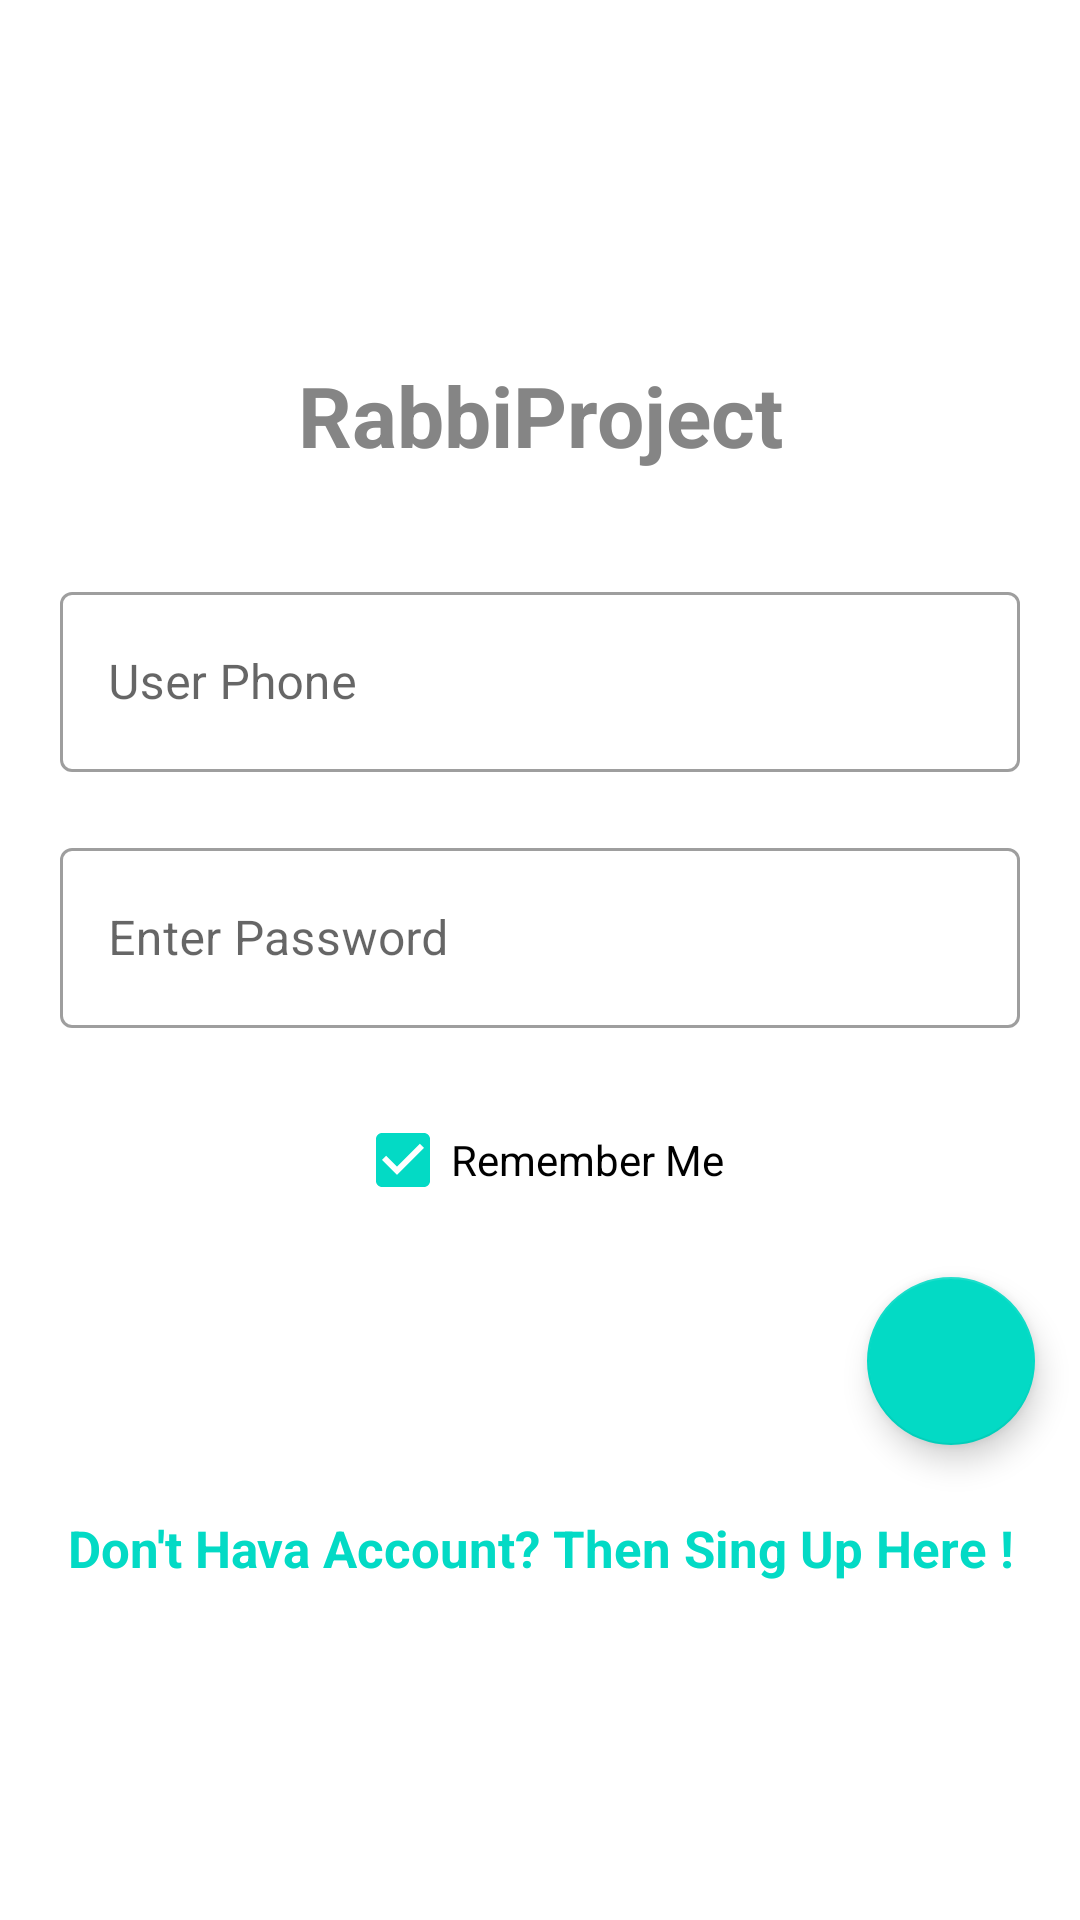

Produce the Android XML layout that renders to this screen, including the resource entries it uses.
<!-- AndroidManifest.xml: application theme Theme.RabbiProject -->
<!-- res/layout/activity_log_in_page.xml -->
<?xml version="1.0" encoding="utf-8"?>
<LinearLayout xmlns:android="http://schemas.android.com/apk/res/android"
    xmlns:app="http://schemas.android.com/apk/res-auto"
    xmlns:tools="http://schemas.android.com/tools"
    android:layout_width="match_parent"
    android:layout_height="match_parent"
    android:layout_gravity="center"
    android:gravity="center"
    tools:context=".LogInPage">

    <LinearLayout
        android:layout_width="match_parent"
        android:layout_height="wrap_content"
        android:orientation="vertical">
        <TextView
            android:layout_width="match_parent"
            android:layout_height="wrap_content"
            android:text="@string/app_name"
            android:textStyle="bold"
            android:textSize="28sp"
            android:textColor="#858585"
            android:textAlignment="center"
            android:padding="15dp"/>
        <com.google.android.material.textfield.TextInputLayout
            style="@style/Widget.MaterialComponents.TextInputLayout.OutlinedBox"
            android:layout_width="match_parent"
            android:layout_height="wrap_content"
            android:layout_marginLeft="20dp"
            android:layout_marginRight="20dp"
            android:layout_marginTop="20dp"
            android:layout_marginBottom="10dp"
            android:hint="User Phone">

            <com.google.android.material.textfield.TextInputEditText
                android:id="@+id/edt_phone_number"
                android:layout_width="match_parent"
                android:imeOptions="actionNext"
                android:inputType="phone"
                android:layout_height="60dp"/>
        </com.google.android.material.textfield.TextInputLayout>

        <com.google.android.material.textfield.TextInputLayout
            style="@style/Widget.MaterialComponents.TextInputLayout.OutlinedBox"
            android:layout_width="match_parent"
            android:layout_height="wrap_content"
            android:layout_marginLeft="20dp"
            android:layout_marginRight="20dp"
            android:layout_marginTop="10dp"
            android:layout_marginBottom="20dp"
            android:hint="Enter Password">

            <com.google.android.material.textfield.TextInputEditText
                android:id="@+id/edt_Password"
                android:layout_width="match_parent"
                android:imeOptions="actionGo"
                android:inputType="textPassword"
                android:layout_height="60dp"/>
        </com.google.android.material.textfield.TextInputLayout>
        <LinearLayout
            android:layout_width="match_parent"
            android:layout_height="wrap_content"
            android:gravity="center"
            android:layout_marginLeft="20dp"
            android:layout_marginRight="20dp"
            android:orientation="vertical">

            <CheckBox
                android:id="@+id/cbSavePass"
                android:layout_width="wrap_content"
                android:layout_height="wrap_content"
                android:gravity="center"
                android:checked="true"
                android:text="Remember Me"/>

        </LinearLayout>
        <com.google.android.material.floatingactionbutton.FloatingActionButton
            android:id="@+id/fab_log_in"
            android:layout_width="wrap_content"
            android:layout_height="wrap_content"
            android:layout_gravity="bottom|end"
            android:layout_margin="15dp"
            app:srcCompat="@drawable/ic_arrow_forward" />

        <TextView
            android:id="@+id/tv_sing_here"
            android:layout_width="match_parent"
            android:layout_height="wrap_content"
            android:textAlignment="center"
            android:textColor="@color/teal_200"
            android:textStyle="bold"
            android:textSize="17sp"
            android:padding="8dp"
            android:text="Don't Hava Account? Then Sing Up Here !"/>
    </LinearLayout>

</LinearLayout>
<!-- resources referenced by this layout -->
<resources>
  <color name="teal_200">#FF03DAC5</color>
  <string name="app_name">RabbiProject</string>
  <style name="Theme.RabbiProject" parent="Theme.MaterialComponents.DayNight.DarkActionBar">
          
          <item name="colorPrimary">@color/purple_500</item>
          <item name="colorPrimaryVariant">@color/purple_700</item>
          <item name="colorOnPrimary">@color/white</item>
          
          <item name="colorSecondary">@color/teal_200</item>
          <item name="colorSecondaryVariant">@color/teal_700</item>
          <item name="colorOnSecondary">@color/black</item>
          
          <item name="android:statusBarColor" tools:targetApi="l">?attr/colorPrimaryVariant</item>
          
      </style>
  <color name="purple_500">#009688</color>
  <color name="purple_700">#009688</color>
  <color name="white">#FFFFFFFF</color>
  <color name="teal_700">#FF018786</color>
  <color name="black">#FF000000</color>
</resources>
